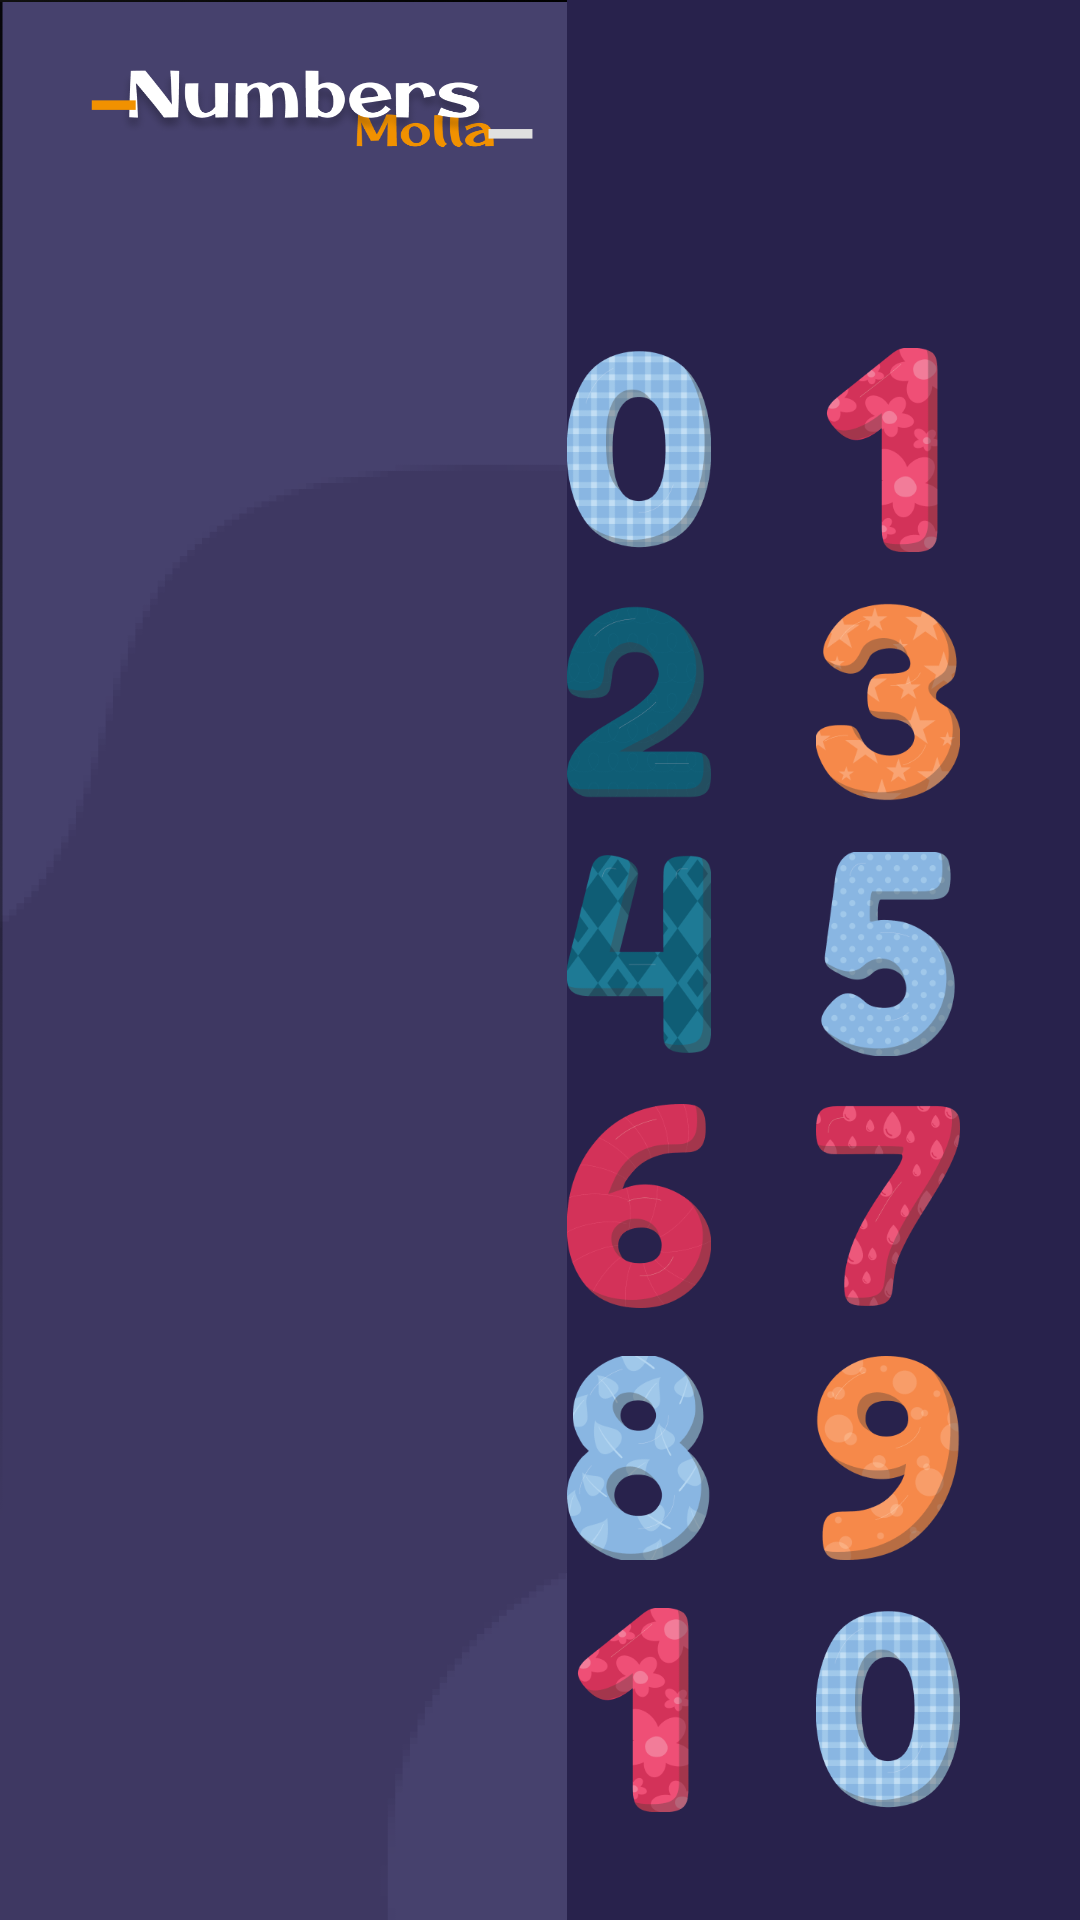

This screen was rendered from an Android layout file. Write that file and the resources it references.
<!-- AndroidManifest.xml: application theme Theme.MollaApp.NoActionBar -->
<!-- res/layout/activity_numbers.xml -->
<?xml version="1.0" encoding="utf-8"?>
<androidx.constraintlayout.widget.ConstraintLayout xmlns:android="http://schemas.android.com/apk/res/android"
    xmlns:app="http://schemas.android.com/apk/res-auto"
    xmlns:tools="http://schemas.android.com/tools"
    android:layout_width="match_parent"
    android:layout_height="match_parent"
    android:background="@drawable/bg_numbers"
    tools:context=".ui.NumbersActivity">

    <TextView
        android:id="@+id/huruf"
        android:layout_width="wrap_content"
        android:layout_height="wrap_content"
        android:layout_marginStart="30dp"
        android:fontFamily="@font/poppins_medium"
        android:textColor="@color/koneng"
        android:textSize="50sp"
        app:layout_constraintBottom_toBottomOf="parent"
        app:layout_constraintEnd_toStartOf="@+id/scrollview"
        app:layout_constraintHorizontal_bias="0.0"
        app:layout_constraintStart_toStartOf="parent"
        app:layout_constraintTop_toTopOf="parent"
        app:layout_constraintVertical_bias="0.154" />

    <ScrollView
        android:id="@+id/scrollview"
        android:layout_width="wrap_content"
        android:layout_height="match_parent"
        android:layout_marginTop="0dp"
        android:background="#28224C"
        app:layout_constraintBottom_toBottomOf="parent"
        app:layout_constraintEnd_toEndOf="parent"
        app:layout_constraintHorizontal_bias="1.0"
        app:layout_constraintStart_toStartOf="parent"
        app:layout_constraintTop_toTopOf="parent"
        app:layout_constraintVertical_bias="0.0">

        <LinearLayout
            android:layout_width="match_parent"
            android:layout_height="wrap_content"
            app:layout_constraintBottom_toBottomOf="parent"
            app:layout_constraintEnd_toEndOf="parent"
            android:background="#28224C"
            android:gravity="center"
            app:layout_constraintHorizontal_bias="1.0"
            app:layout_constraintStart_toStartOf="parent"
            app:layout_constraintTop_toTopOf="parent"
            app:layout_constraintVertical_bias="0.0"
            android:orientation="vertical">

            <LinearLayout
                android:layout_width="match_parent"
                android:layout_height="wrap_content"
                android:background="#28224C"
                android:layout_marginTop="100dp"
                android:orientation="horizontal">

                <ImageButton
                    android:id="@+id/image_zero"
                    android:layout_width="48dp"
                    android:layout_height="68dp"
                    android:background="@drawable/angka_q"
                    android:layout_marginTop="16dp"
                    tools:layout_editor_absoluteX="289dp"
                    tools:layout_editor_absoluteY="64dp"
                    android:importantForAccessibility="no" />

                <ImageButton
                    android:id="@+id/image_one"
                    android:layout_width="48dp"
                    android:layout_height="68dp"
                    android:background="@drawable/angka_w"
                    android:layout_marginTop="16dp"
                    android:layout_marginStart="35dp"
                    tools:layout_editor_absoluteX="472dp"
                    tools:layout_editor_absoluteY="27dp"
                    android:importantForAccessibility="no" />

            </LinearLayout>

            <LinearLayout
                android:layout_width="match_parent"
                android:layout_height="wrap_content"
                android:background="#28224C"
                android:orientation="horizontal">

                <ImageButton
                    android:id="@+id/image_two"
                    android:layout_width="48dp"
                    android:layout_height="68dp"
                    android:layout_marginTop="16dp"
                    android:background="@drawable/angka_e"
                    tools:layout_editor_absoluteX="289dp"
                    tools:layout_editor_absoluteY="64dp"/>

                <ImageButton
                    android:id="@+id/image_three"
                    android:layout_width="48dp"
                    android:layout_height="68dp"
                    android:layout_marginTop="16dp"
                    android:background="@drawable/angka_r"
                    android:layout_marginStart="35dp"
                    tools:layout_editor_absoluteX="472dp"
                    tools:layout_editor_absoluteY="27dp" />

            </LinearLayout>

            <LinearLayout
                android:layout_width="match_parent"
                android:layout_height="wrap_content"
                android:background="#28224C"
                android:orientation="horizontal">

                <ImageButton
                    android:id="@+id/image_four"
                    android:layout_width="48dp"
                    android:layout_height="68dp"
                    android:layout_marginTop="16dp"
                    android:background="@drawable/angka_t"
                    tools:layout_editor_absoluteX="289dp"
                    tools:layout_editor_absoluteY="64dp"/>

                <ImageButton
                    android:id="@+id/image_five"
                    android:layout_width="48dp"
                    android:layout_height="68dp"
                    android:layout_marginTop="16dp"
                    android:background="@drawable/angka_y"
                    android:layout_marginStart="35dp"
                    tools:layout_editor_absoluteX="472dp"
                    tools:layout_editor_absoluteY="27dp" />
                
            </LinearLayout>

            <LinearLayout
                android:layout_width="match_parent"
                android:layout_height="wrap_content"
                android:background="#28224C"
                android:orientation="horizontal">

                <ImageButton
                    android:id="@+id/image_six"
                    android:layout_width="48dp"
                    android:layout_height="68dp"
                    android:layout_marginTop="16dp"
                    android:background="@drawable/angka_u"
                    tools:layout_editor_absoluteX="289dp"
                    tools:layout_editor_absoluteY="64dp"/>

                <ImageButton
                    android:id="@+id/image_seven"
                    android:layout_width="48dp"
                    android:layout_height="68dp"
                    android:layout_marginTop="16dp"
                    android:background="@drawable/angka_i"
                    android:layout_marginStart="35dp"
                    tools:layout_editor_absoluteX="472dp"
                    tools:layout_editor_absoluteY="27dp" />
                
            </LinearLayout>

            <LinearLayout
                android:layout_width="match_parent"
                android:layout_height="wrap_content"
                android:background="#28224C"
                android:orientation="horizontal">

                <ImageButton
                    android:id="@+id/image_eight"
                    android:layout_width="48dp"
                    android:layout_height="68dp"
                    android:layout_marginTop="16dp"
                    android:background="@drawable/angka_o"
                    tools:layout_editor_absoluteX="289dp"
                    tools:layout_editor_absoluteY="64dp"/>

                <ImageButton
                    android:id="@+id/image_nine"
                    android:layout_width="48dp"
                    android:layout_height="68dp"
                    android:layout_marginTop="16dp"
                    android:background="@drawable/angka_p"
                    android:layout_marginStart="35dp"
                    tools:layout_editor_absoluteX="472dp"
                    tools:layout_editor_absoluteY="27dp" />
                
            </LinearLayout>

            <LinearLayout
                android:layout_width="match_parent"
                android:layout_height="wrap_content"
                android:background="#28224C"
                android:paddingEnd="40dp"
                android:orientation="horizontal">

                <ImageButton
                    android:id="@+id/image_ten"
                    android:layout_width="48dp"
                    android:layout_height="68dp"
                    android:layout_marginTop="16dp"
                    android:background="@drawable/angka_w"
                    tools:layout_editor_absoluteX="289dp"
                    tools:layout_editor_absoluteY="64dp"/>

                <ImageView
                    android:layout_width="48dp"
                    android:layout_height="68dp"
                    android:layout_marginTop="16dp"
                    android:background="@drawable/angka_q"
                    android:layout_marginStart="35dp"
                    tools:layout_editor_absoluteX="472dp"
                    tools:layout_editor_absoluteY="27dp" />
                
            </LinearLayout>


        </LinearLayout>

    </ScrollView>

</androidx.constraintlayout.widget.ConstraintLayout>
<!-- resources referenced by this layout -->
<resources>
  <color name="koneng">#F19100</color>
  <!-- drawable angka_e: png bitmap (drawable, 19306 bytes) -->
  <!-- drawable angka_i: png bitmap (drawable, 15276 bytes) -->
  <!-- drawable angka_o: png bitmap (drawable, 22015 bytes) -->
  <!-- drawable angka_p: png bitmap (drawable, 17891 bytes) -->
  <!-- drawable angka_q: png bitmap (drawable, 13442 bytes) -->
  <!-- drawable angka_r: png bitmap (drawable, 18379 bytes) -->
  <!-- drawable angka_t: png bitmap (drawable, 15204 bytes) -->
  <!-- drawable angka_u: png bitmap (drawable, 17016 bytes) -->
  <!-- drawable angka_w: png bitmap (drawable, 12777 bytes) -->
  <!-- drawable angka_y: png bitmap (drawable, 18905 bytes) -->
  <!-- drawable bg_numbers: png bitmap (drawable, 108015 bytes) -->
  <style name="Theme.MollaApp.NoActionBar" parent="Theme.MaterialComponents.DayNight.NoActionBar">
          
          <item name="colorPrimary">@color/hejotoska</item>
          <item name="colorPrimaryVariant">@color/hejogelap</item>
          <item name="colorOnPrimary">@color/white</item>
          
          <item name="colorSecondary">@color/koneng</item>
          <item name="colorSecondaryVariant">@color/hejoterang</item>
          <item name="colorOnSecondary">@color/black</item>
          
          <item name="android:statusBarColor">?attr/colorPrimaryVariant</item>
          
      </style>
  <color name="hejotoska">#104042</color>
  <color name="hejogelap">#275A5C</color>
  <color name="white">#FFFFFFFF</color>
  
      //pallet warna
  <color name="hejoterang">#D0DBC9</color>
  <color name="black">#FF000000</color>
</resources>
